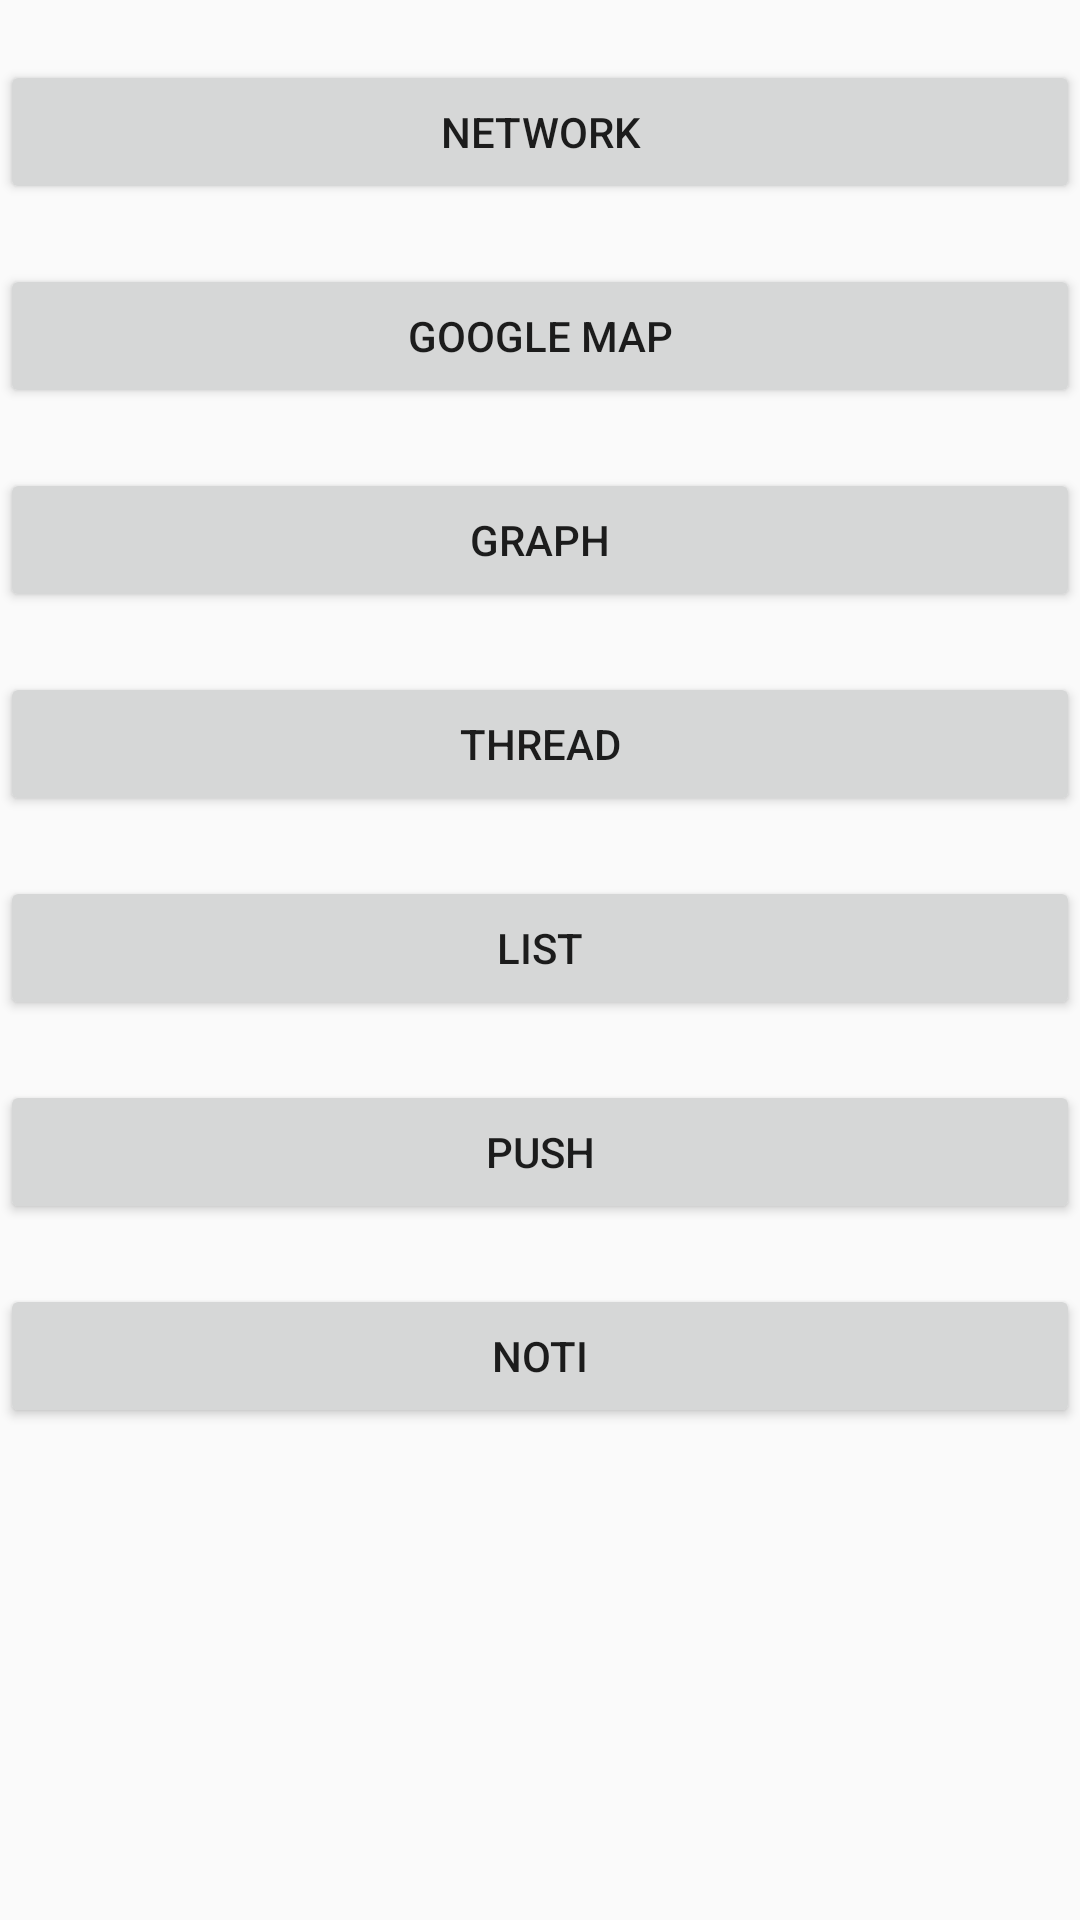

Here is an Android app screen rendered from its layout file. Give the layout XML and the strings, colors and styles it references.
<!-- AndroidManifest.xml: application theme AppTheme -->
<!-- res/layout/activity_launch.xml -->
<LinearLayout
    xmlns:android="http://schemas.android.com/apk/res/android"
    xmlns:tools="http://schemas.android.com/tools"
    android:layout_width="match_parent"
    android:layout_height="match_parent"
    android:id="@+id/map"
    android:orientation="vertical"
    tools:context=".MapsActivity"
    android:name="com.google.android.gms.maps.SupportMapFragment" >

    <Button
        android:id="@+id/btn_network"
        android:layout_width="match_parent"
        android:layout_height="wrap_content"
        android:layout_marginTop="20dp"
        android:text="network"
        android:onClick="onClick"/>
    <Button
        android:id="@+id/btn_maps"
        android:layout_width="match_parent"
        android:layout_height="wrap_content"
        android:layout_marginTop="20dp"
        android:text="google map"
        android:onClick="onClick"/>
    <Button
        android:id="@+id/btn_graph"
        android:layout_width="match_parent"
        android:layout_height="wrap_content"
        android:layout_marginTop="20dp"
        android:text="graph"
        android:onClick="onClick"/>
    <Button
        android:id="@+id/btn_thread"
        android:layout_width="match_parent"
        android:layout_height="wrap_content"
        android:layout_marginTop="20dp"
        android:text="thread"
        android:onClick="onClick"/>
    <Button
        android:id="@+id/btn_list"
        android:layout_width="match_parent"
        android:layout_height="wrap_content"
        android:layout_marginTop="20dp"
        android:text="list"
        android:onClick="onClick"/>
    <Button
        android:id="@+id/btn_push"
        android:layout_width="match_parent"
        android:layout_height="wrap_content"
        android:layout_marginTop="20dp"
        android:text="push"
        android:onClick="onClick"/>
    <Button
        android:id="@+id/btn_noti"
        android:layout_width="match_parent"
        android:layout_height="wrap_content"
        android:layout_marginTop="20dp"
        android:text="noti"
        android:onClick="onClick"/>
</LinearLayout>
<!-- resources referenced by this layout -->
<resources>
  <style name="AppTheme" parent="Theme.AppCompat.Light.DarkActionBar">
          
      </style>
</resources>
